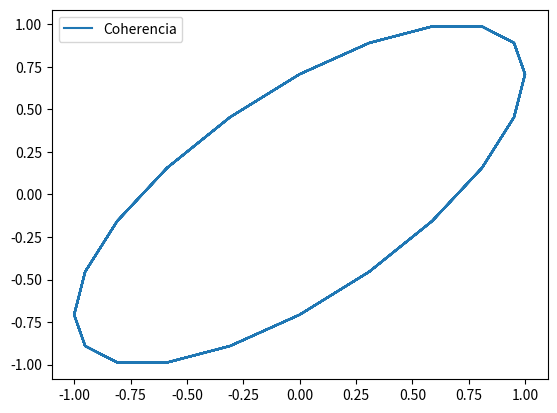

The matplotlib source for this figure:

'''

4.c. Defina los vectores necesarios para representar alrededor de 100 ciclos de 2 señales 
senoidales de amplitud unitaria, de la misma frecuencia, pero distinta fase.  
i. Explore cómo cambia la coherencia entre las 2 señales al ir cambiando la fase 
de una de ellas entre 0 y 90 grados.  

'''

import numpy as np
import matplotlib.pyplot as plt
from math import pi

print("\n ----- EJERCICIO 4.c. --------------------------------------------------------- \n")

ciclos = 10

#amplitudes
amp = 1
#frecuencias
f1 = 1
w1 = 2*pi*f1
#desfase
ø1 = 0
ø2 = pi/4

#muestreo
f_sampling = f1*20
T_sampling = 1/f_sampling
sampling_time = np.arange(0, ciclos/f1, T_sampling) #sampleo 100 ciclos

#genero vectores de amplitud para signal 1 y 2
signal_1 = amp*np.sin(w1*sampling_time + ø1)
signal_2 = amp*np.sin(w1*sampling_time + ø2)

#visualización de señales
plt.plot(signal_1, signal_2, label='Coherencia')
#plt.plot(sampling_time, signal_2, label='Signal 2')
#plt.xlabel("Tiempo [s]")
#plt.ylabel("Amplitud [V]")
plt.legend()
#plt.grid()
plt.show()

print("\n ----- EJERCICIO 4.c.i.: coherencia de señales -------------------------------- \n")
